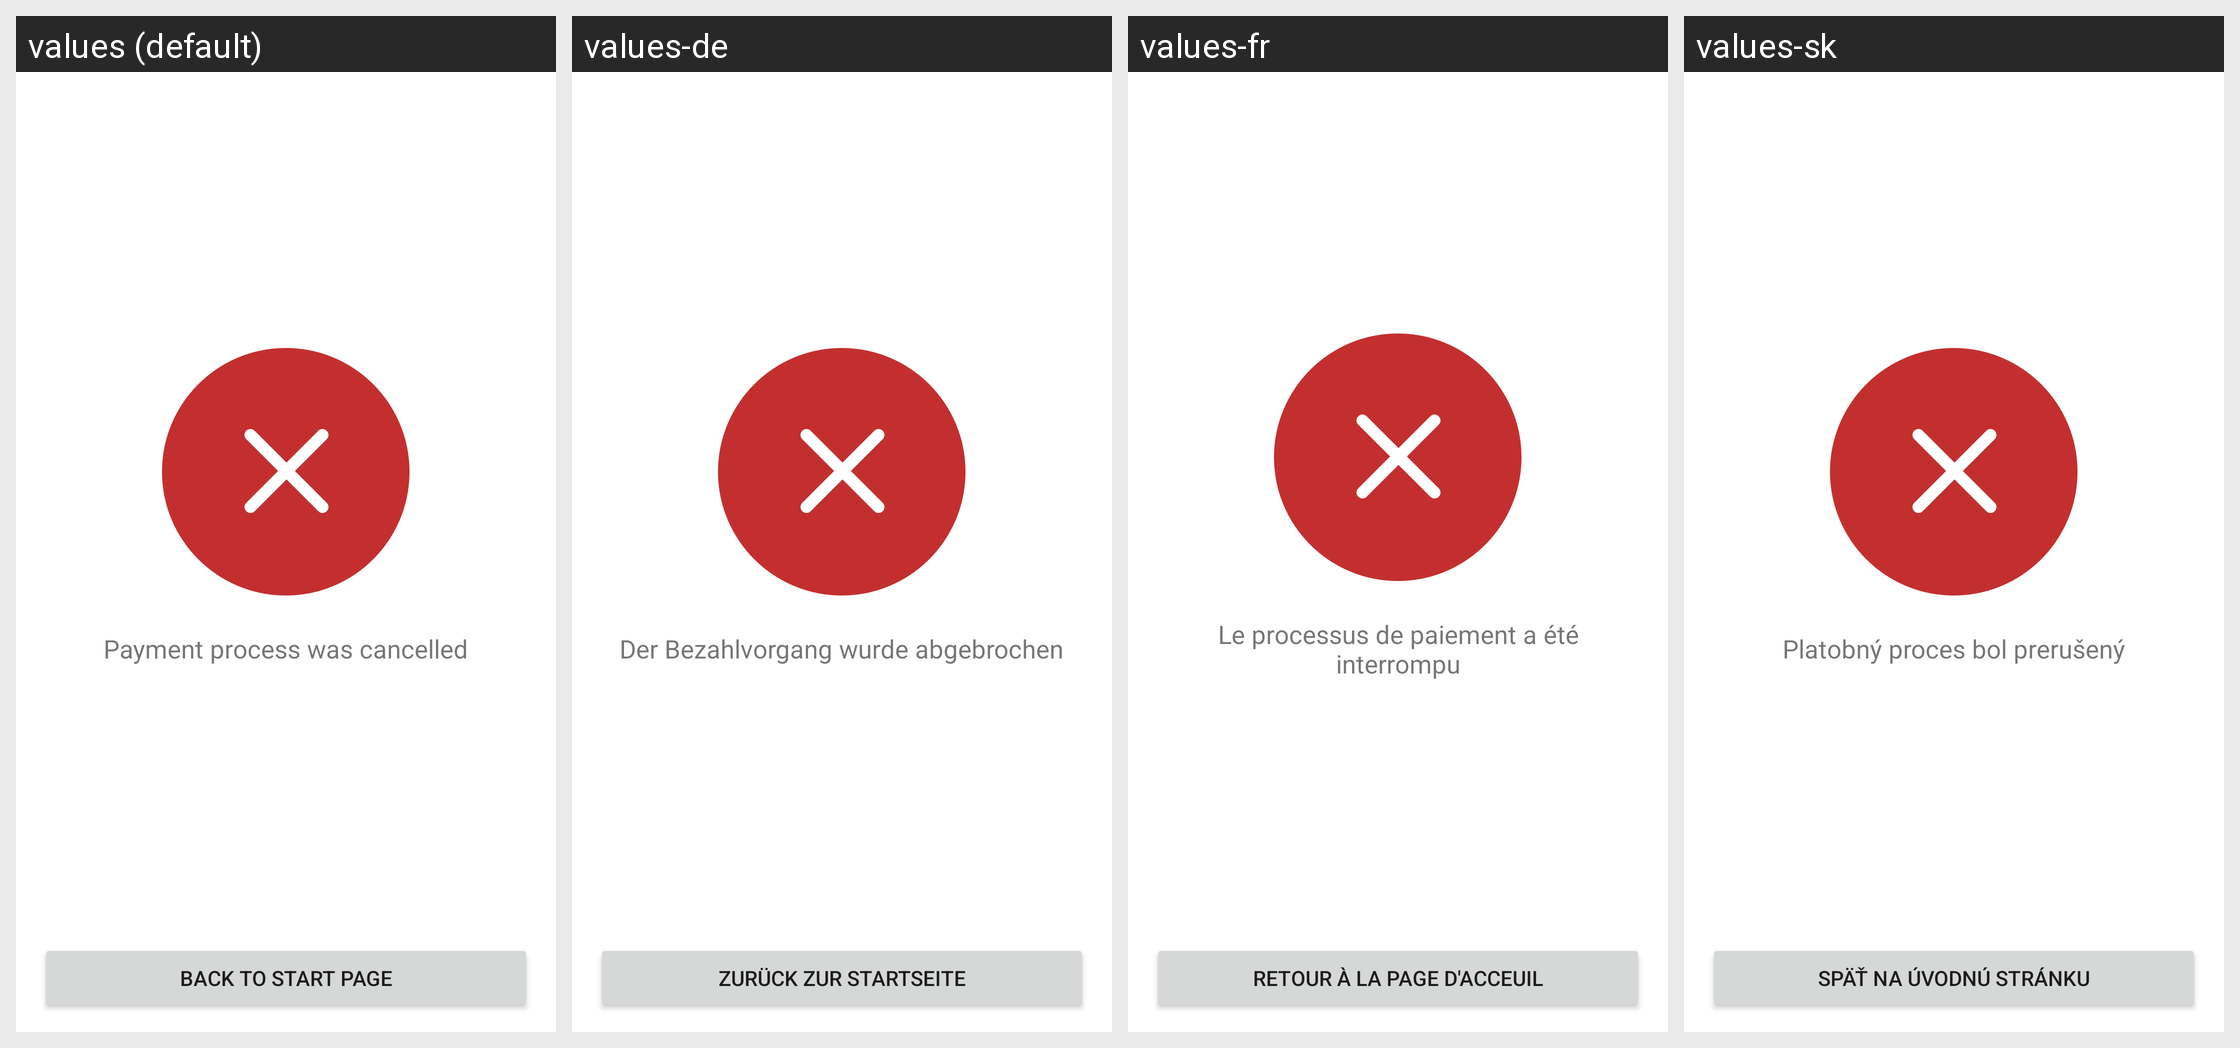

This grid shows one Android layout under several languages. Give, for every string resource on the screen, its name, the default text and each shown locale's text.
Android screen res/layout/snabble_view_payment_failure.xml rendered under 4 locales, left to right: values (default), values-de, values-fr, values-sk. Device: Nexus 5 (rendered at 1080×1920; each locale shown at half size, 540×960, under a caption strip naming it); theme Theme.MaterialComponents.DayNight.NoActionBar.
Other locales in the repository, not shown: values-en, values-fr-rCH, values-hu, values-it.
Strings drawn on this screen, with the default value and each locale's value (text and hints the layout hard-codes, and strings that could not be matched under every locale, appear in the picture but are not listed):

Snabble.Payment.aborted
  values: Payment process was cancelled
  values-de: Der Bezahlvorgang wurde abgebrochen
  values-fr: Le processus de paiement a été interrompu
  values-sk: Platobný proces bol prerušený

Snabble.Payment.backToHome
  values: Back to start page
  values-de: Zurück zur Startseite
  values-fr: Retour à la page d'acceuil
  values-sk: Späť na úvodnú stránku
